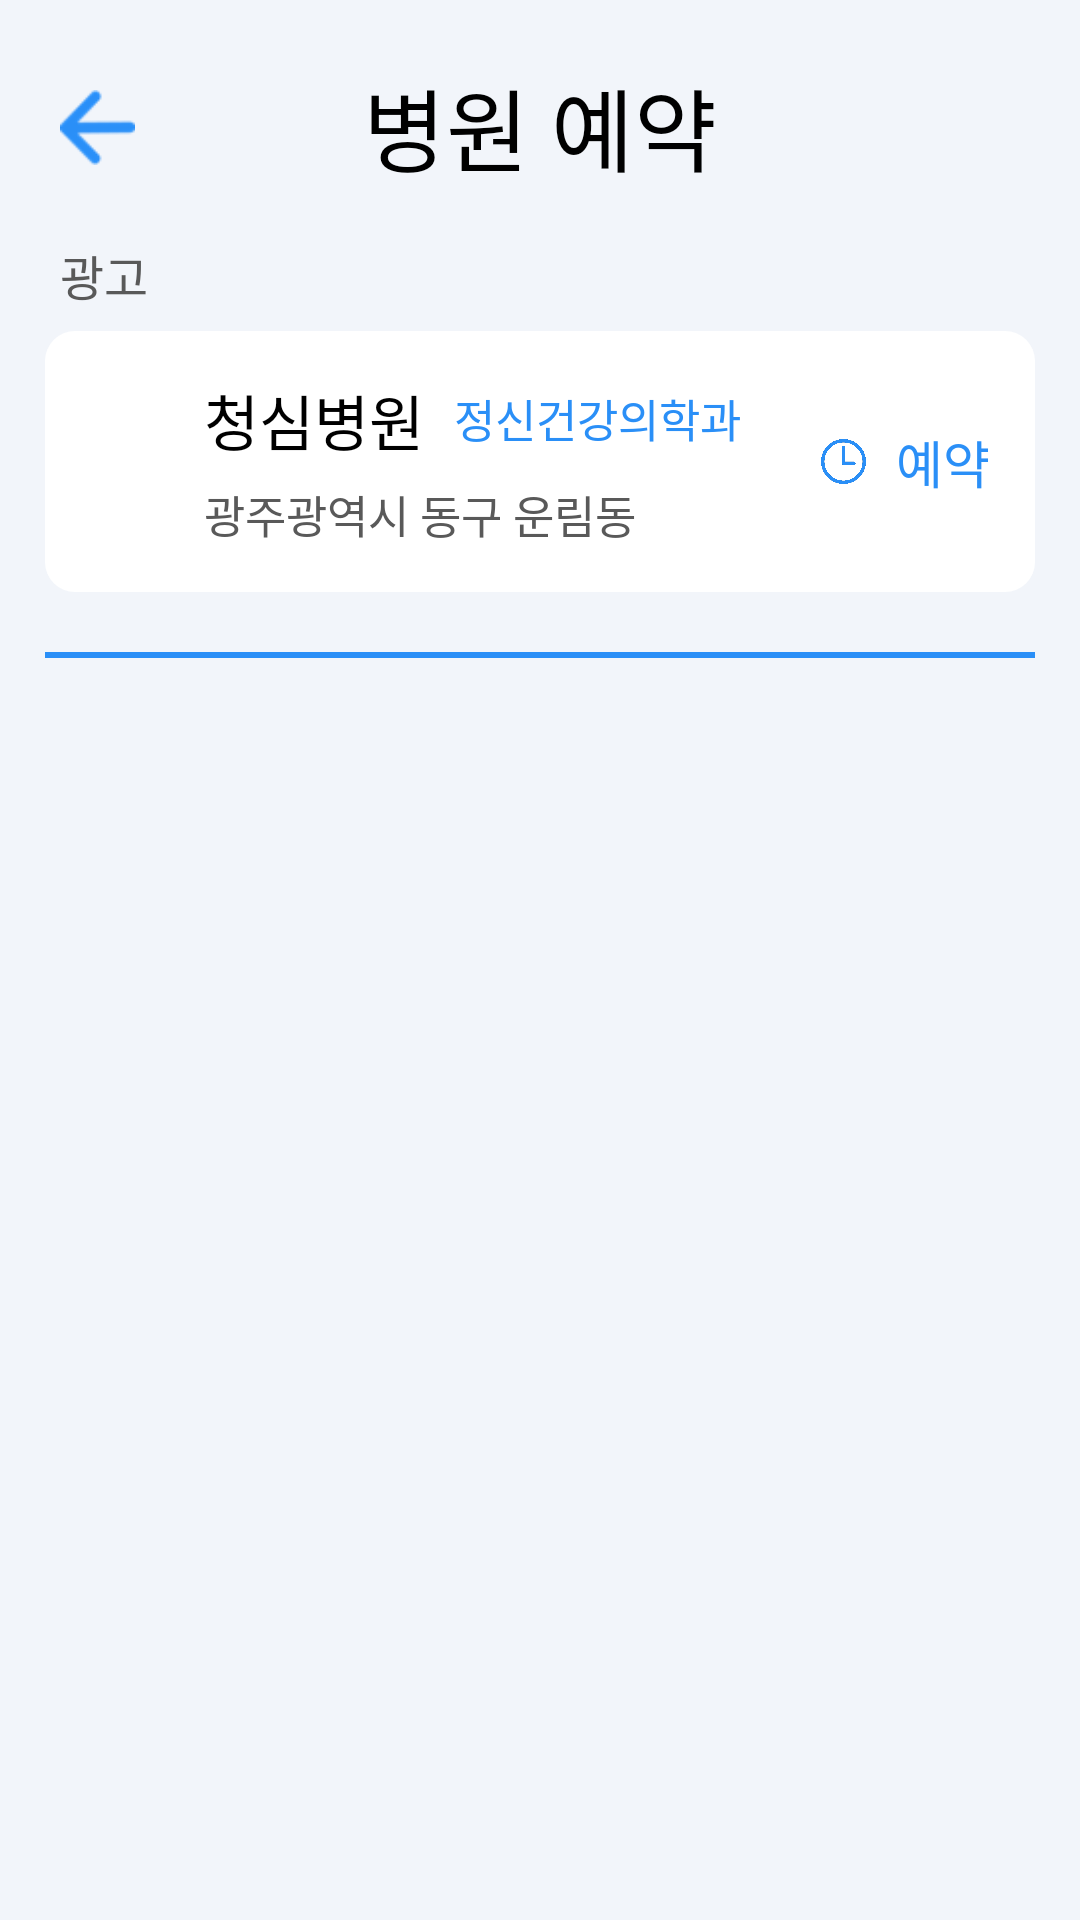

Layout XML and referenced resources for this Android screen:
<!-- AndroidManifest.xml: application theme Theme.White_butterfly -->
<!-- res/layout/activity_hospital_list.xml -->
<?xml version="1.0" encoding="utf-8"?>
<androidx.constraintlayout.widget.ConstraintLayout xmlns:android="http://schemas.android.com/apk/res/android"
    xmlns:app="http://schemas.android.com/apk/res-auto"
    android:layout_width="match_parent"
    android:layout_height="match_parent"
    android:background="@color/background">

    
    <androidx.constraintlayout.widget.ConstraintLayout
        android:id="@+id/view_top"
        android:layout_width="match_parent"
        android:layout_height="80dp"
        app:layout_constraintEnd_toEndOf="parent"
        app:layout_constraintStart_toStartOf="parent"
        app:layout_constraintTop_toTopOf="parent">

        <ImageView
            android:id="@+id/image_before"
            android:layout_width="25dp"
            android:layout_height="25dp"
            android:layout_marginStart="20dp"
            android:layout_marginTop="30dp"
            android:background="@drawable/icon_back"
            app:layout_constraintStart_toStartOf="parent"
            app:layout_constraintTop_toTopOf="parent" />

        <TextView
            android:id="@+id/textView_subject"
            android:layout_width="match_parent"
            android:layout_height="wrap_content"
            android:layout_marginTop="20dp"
            android:fontFamily="@font/pretendard_semibold"
            android:gravity="center"
            android:text="병원 예약"
            android:textColor="@color/black"
            android:textSize="30sp"
            app:layout_constraintEnd_toEndOf="parent"
            app:layout_constraintStart_toStartOf="parent"
            app:layout_constraintTop_toTopOf="parent" />

    </androidx.constraintlayout.widget.ConstraintLayout>
    

    <androidx.constraintlayout.widget.ConstraintLayout
        android:id="@+id/constraintLayout_ad"
        android:layout_width="0dp"
        android:layout_height="wrap_content"
        android:layout_marginStart="15dp"
        android:layout_marginEnd="15dp"
        android:background="@color/background"
        app:layout_constraintEnd_toEndOf="parent"
        app:layout_constraintStart_toStartOf="parent"
        app:layout_constraintTop_toBottomOf="@+id/view_top">

        <TextView
            android:id="@+id/textView10"
            android:layout_width="wrap_content"
            android:layout_height="wrap_content"
            android:layout_marginStart="5dp"
            android:fontFamily="@font/pretendard_medium"
            android:text="광고"
            android:textColor="@color/more_gray"
            android:textSize="16dp"
            app:layout_constraintStart_toStartOf="parent"
            app:layout_constraintTop_toTopOf="parent" />

        <androidx.constraintlayout.widget.ConstraintLayout
            android:layout_width="match_parent"
            android:layout_height="wrap_content"
            android:layout_marginTop="7dp"
            android:background="@drawable/button_round10_white"
            android:padding="15dp"
            app:layout_constraintBottom_toBottomOf="parent"
            app:layout_constraintEnd_toEndOf="parent"
            app:layout_constraintStart_toStartOf="parent"
            app:layout_constraintTop_toBottomOf="@+id/textView10">

            <ImageView
                android:id="@+id/imageView"
                android:layout_width="23dp"
                android:layout_height="23dp"
                android:background="@color/back"
                app:layout_constraintStart_toStartOf="parent"
                app:layout_constraintTop_toTopOf="parent" />

            <TextView
                android:id="@+id/text_name"
                android:layout_width="wrap_content"
                android:layout_height="25dp"
                android:layout_marginStart="15dp"
                android:fontFamily="@font/pretendard_semibold"
                android:gravity="center_vertical"
                android:text="청심병원"
                android:textColor="#000000"
                android:textSize="20sp"
                app:layout_constraintStart_toEndOf="@+id/imageView"
                app:layout_constraintTop_toTopOf="parent" />

            <TextView
                android:id="@+id/text_sub"
                android:layout_width="wrap_content"
                android:layout_height="25dp"
                android:layout_marginStart="10dp"
                android:fontFamily="@font/pretendard_medium"
                android:gravity="left|bottom"
                android:text="정신건강의학과"
                android:textColor="@color/main"
                android:textSize="15sp"
                app:layout_constraintStart_toEndOf="@+id/text_name"
                app:layout_constraintTop_toTopOf="parent" />

            <TextView
                android:id="@+id/text_address"
                android:layout_width="wrap_content"
                android:layout_height="wrap_content"
                android:layout_marginStart="15dp"
                android:layout_marginTop="10dp"
                android:fontFamily="@font/pretendard_regular"
                android:gravity="center_vertical"
                android:text="광주광역시 동구 운림동"
                android:textColor="@color/more_gray"
                android:textSize="15sp"
                app:layout_constraintBottom_toBottomOf="parent"
                app:layout_constraintStart_toEndOf="@+id/imageView"
                app:layout_constraintTop_toBottomOf="@+id/text_name" />

            <ImageView
                android:id="@+id/image_clock"
                android:layout_width="15dp"
                android:layout_height="15dp"
                android:layout_marginEnd="10dp"
                android:background="@drawable/icon_clock"
                app:layout_constraintBottom_toBottomOf="parent"
                app:layout_constraintEnd_toStartOf="@+id/text_reservation"
                app:layout_constraintTop_toTopOf="parent" />

            <TextView
                android:id="@+id/text_reservation"
                android:layout_width="wrap_content"
                android:layout_height="wrap_content"
                android:fontFamily="@font/pretendard_semibold"
                android:text="예약"
                android:textColor="@color/main"
                android:textSize="17sp"
                app:layout_constraintBottom_toBottomOf="parent"
                app:layout_constraintEnd_toEndOf="parent"
                app:layout_constraintTop_toTopOf="parent" />

        </androidx.constraintlayout.widget.ConstraintLayout>

    </androidx.constraintlayout.widget.ConstraintLayout>

    <LinearLayout
        android:id="@+id/line"
        android:layout_width="0dp"
        android:layout_height="2dp"
        android:layout_marginStart="15dp"
        android:layout_marginTop="20dp"
        android:layout_marginEnd="15dp"
        android:orientation="horizontal"
        android:background="@color/main"
        app:layout_constraintEnd_toEndOf="parent"
        app:layout_constraintStart_toStartOf="parent"
        app:layout_constraintTop_toBottomOf="@+id/constraintLayout_ad" />

    <androidx.constraintlayout.widget.ConstraintLayout
        android:id="@+id/view_main"
        android:layout_width="match_parent"
        android:layout_height="0dp"
        android:layout_marginStart="15dp"
        android:layout_marginTop="20dp"
        android:layout_marginEnd="15dp"
        app:layout_constraintBottom_toBottomOf="parent"
        app:layout_constraintEnd_toEndOf="parent"
        app:layout_constraintStart_toStartOf="parent"
        app:layout_constraintTop_toBottomOf="@+id/line">

        <ListView
            android:id="@+id/hospital_list"
            android:layout_width="0dp"
            android:layout_height="0dp"
            app:layout_constraintBottom_toBottomOf="parent"
            app:layout_constraintEnd_toEndOf="parent"
            app:layout_constraintStart_toStartOf="parent"
            app:layout_constraintTop_toTopOf="parent" />

    </androidx.constraintlayout.widget.ConstraintLayout>

</androidx.constraintlayout.widget.ConstraintLayout>
<!-- resources referenced by this layout -->
<resources>
  <color name="back">#00ff0000</color>
  <color name="background">@color/light_blue</color>
  <color name="black">#FF000000</color>
  <color name="main">@color/blue</color>
  <color name="more_gray">#595959</color>
  <!-- drawable button_round10_white (drawable) -->
  <?xml version="1.0" encoding="utf-8"?>
  <selector xmlns:android="http://schemas.android.com/apk/res/android"
      android:padding="10dp"
      android:shape="rectangle">
  
      
      <item android:state_pressed="true">
          <shape>
              
              <solid android:color="@color/light_gray" />
              
              <corners
                  android:bottomLeftRadius="10dp"
                  android:bottomRightRadius="10dp"
                  android:topLeftRadius="10dp"
                  android:topRightRadius="10dp" />
          </shape>
      </item>
  
      
      <item android:state_enabled="true">
          <shape>
              
              <solid android:color="@color/white" />
              
              <corners
                  android:bottomLeftRadius="10dp"
                  android:bottomRightRadius="10dp"
                  android:topLeftRadius="10dp"
                  android:topRightRadius="10dp" />
          </shape>
      </item>
  
  </selector>
  <!-- drawable icon_back: png bitmap (drawable, 1425 bytes) -->
  <!-- drawable icon_clock: png bitmap (drawable, 88612 bytes) -->
  <style name="Theme.White_butterfly" parent="Base.Theme.White_butterfly" />
  <color name="light_blue">#f2f5fa</color>
  <color name="blue">#2A8FF7</color>
  <color name="light_gray">#D7D7D7</color>
  <color name="white">#FFFFFFFF</color>
  <style name="Base.Theme.White_butterfly" parent="Theme.MaterialComponents.DayNight.DarkActionBar">
  
          <item name="colorPrimary">@color/Human</item>
  
          
          <item name="windowActionBar">false</item>
          <item name="windowNoTitle">true</item>
      </style>
  <color name="Human">#96B6C5</color>
</resources>
